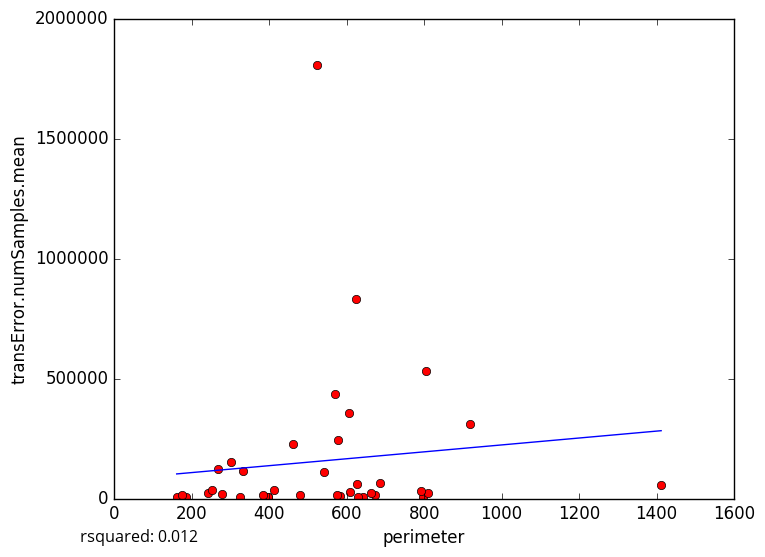

The table this chart was drawn from, first rows:
perimeter, transError.numSamples.mean
582.4, 8627
574.4, 15696
642.5, 6140
396.7, 4242
398.1, 6332
629.8, 6329
325.2, 5863
161.5, 6087
607.4, 357218
624, 830942
413.6, 36389
479.6, 15490
383.7, 13796
673.4, 12714
798.4, 7331
186.4, 7724
610, 25950
661.9, 22338
243.2, 24431
625.5, 59670
175.2, 13574
810.7, 22022
791.2, 32608
569.5, 437301
301.7, 151082
333.3, 114101
251.5, 35667
266.9, 122500
277.3, 19130
542.2, 110106
523.5, 1804313
462.2, 225133
804.8, 531998
577.7, 242087
919.4, 311884
687, 65744
1412, 57460
5-Fold RMSE:, 605092, 287299, 192517, 126307, 126307
Average 5-Fold RMSE:, 276463
5-Fold rsquared:, -0.0954, -0.05963, -4.994, -0.7236, -0.7236
Average 5-Fold rsquared:, -2.583
